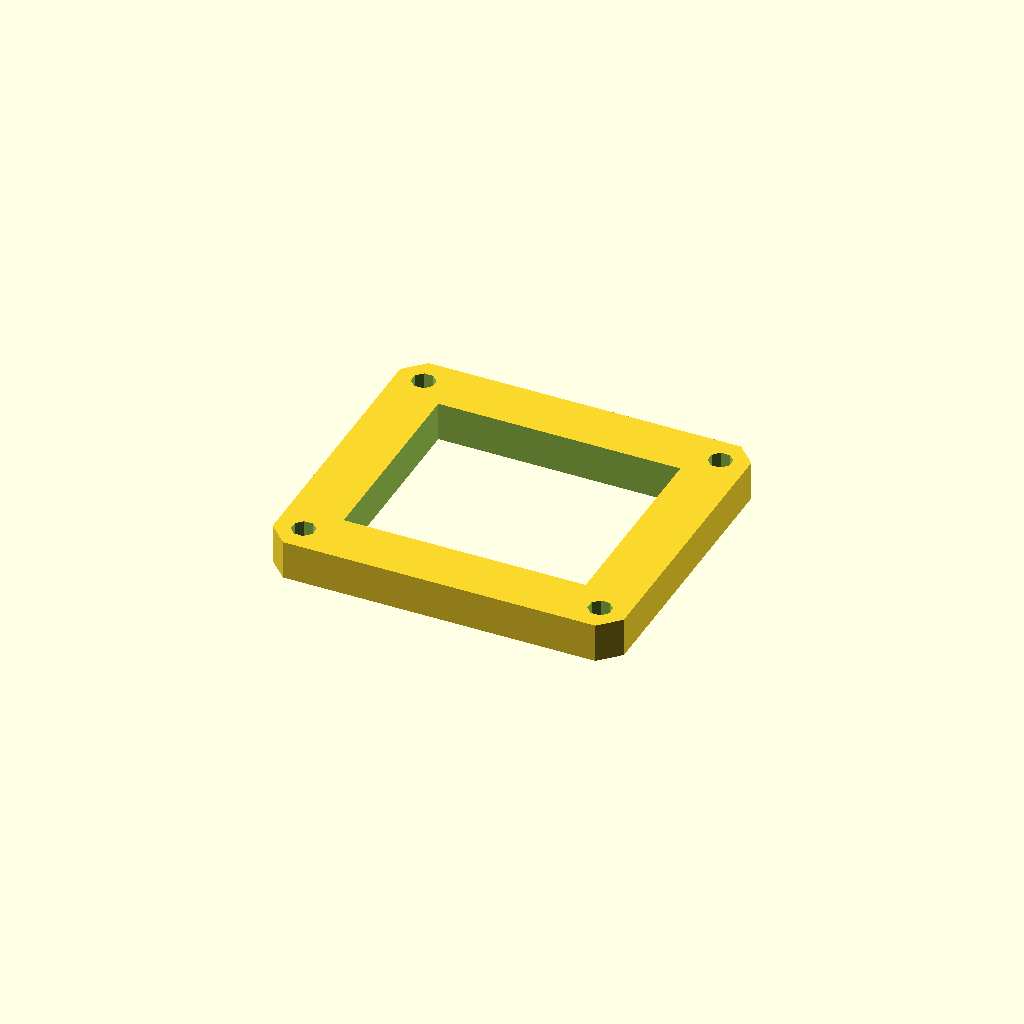
Cell 1 — every parameter at its default value.
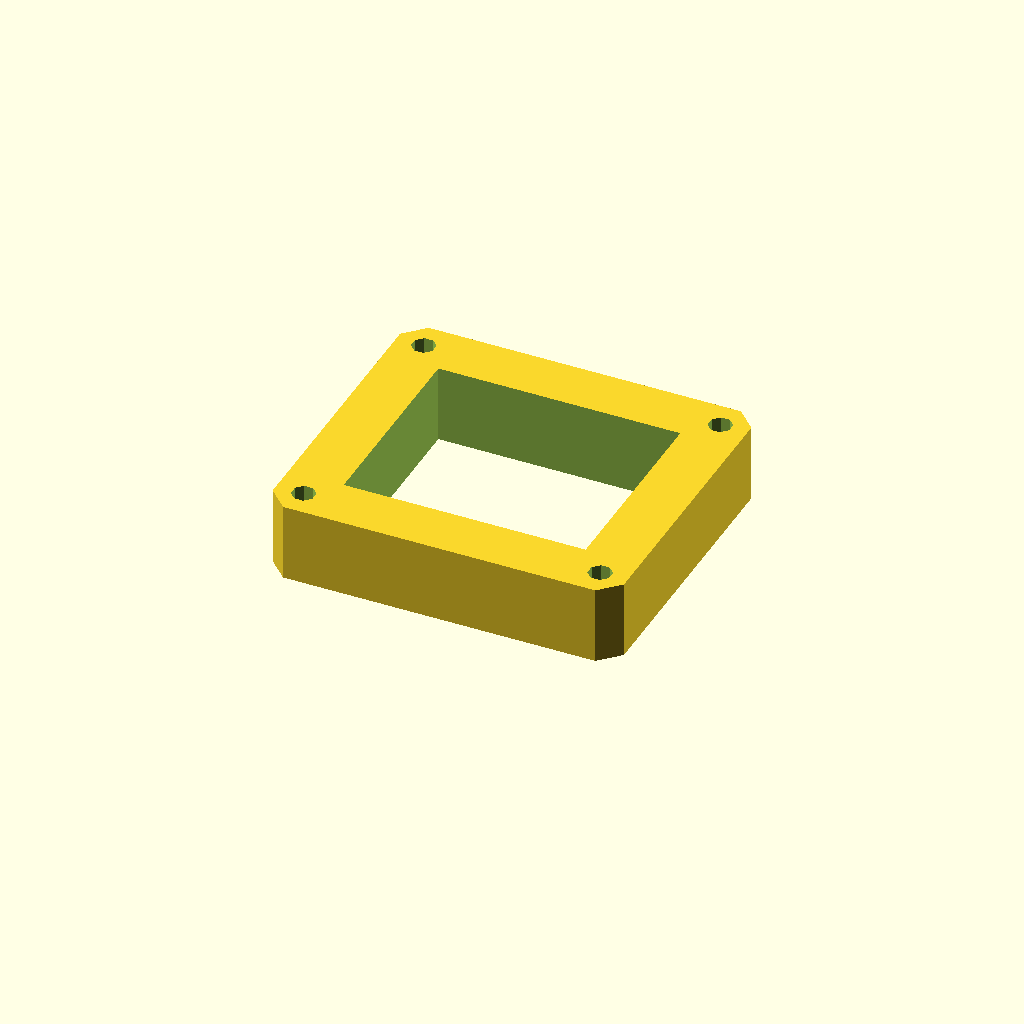
Cell 2 — plate_t set to 20, the other parameters unchanged.
All cells are drawn from one camera (rotation 55°, 0°, 25°, orthographic, colour scheme Cornfield), so only the parameter changes between them.
The OpenSCAD source (optional_data/data/sketch3/frameplates/part_0098.scad):
$fn = 32;

// ----------------------------------------------------------------------
// Frame plate: 90 x 80 frame, 14 mm rails
// ----------------------------------------------------------------------

// --- parameters (mm) ---
plate_l = 90;             // plate length, X
plate_w = 80;             // plate width, Y
plate_t = 10;             // plate thickness, Z (extrusion height)
corner_c = 5;             // corner chamfer
frame_bar = 14;           // frame rail width
bolt_r = 3;               // corner bolt window radius
bolt_inset = 7;           // bolt centre inset from the edges
fit_tol = 0.05;           // declared fit tolerance (prompt contract)
free_tol = 0.2;           // declared free tolerance (prompt contract)

win_l = plate_l - 2 * frame_bar;  // window length
win_w = plate_w - 2 * frame_bar;  // window width
bolt_d = 2 * bolt_r;  // corner hole diameter

profile = [[5, 0], [85, 0], [90, 5], [90, 75], [85, 80], [5, 80], [0, 75], [0, 5]];  // primary outline, 8 points, counter clockwise
void_1 = [[14, 14], [76, 14], [76, 66], [14, 66]];  // the window, 4 points
void_2 = [[9.772, 8.148], [8.148, 9.772], [5.852, 9.772], [4.228, 8.148], [4.228, 5.852], [5.852, 4.228], [8.148, 4.228], [9.772, 5.852]];  // corner bolt window, 8 points
void_3 = [[85.772, 8.148], [84.148, 9.772], [81.852, 9.772], [80.228, 8.148], [80.228, 5.852], [81.852, 4.228], [84.148, 4.228], [85.772, 5.852]];  // corner bolt window, 8 points
void_4 = [[9.772, 74.148], [8.148, 75.772], [5.852, 75.772], [4.228, 74.148], [4.228, 71.852], [5.852, 70.228], [8.148, 70.228], [9.772, 71.852]];  // corner bolt window, 8 points
void_5 = [[85.772, 74.148], [84.148, 75.772], [81.852, 75.772], [80.228, 74.148], [80.228, 71.852], [81.852, 70.228], [84.148, 70.228], [85.772, 71.852]];  // corner bolt window, 8 points

// --- the one profile operation ---
difference() {
  linear_extrude(height = plate_t) polygon(points = profile);
  translate([0, 0, -1])
    linear_extrude(height = plate_t + 2) polygon(points = void_1);
  translate([0, 0, -1])
    linear_extrude(height = plate_t + 2) polygon(points = void_2);
  translate([0, 0, -1])
    linear_extrude(height = plate_t + 2) polygon(points = void_3);
  translate([0, 0, -1])
    linear_extrude(height = plate_t + 2) polygon(points = void_4);
  translate([0, 0, -1])
    linear_extrude(height = plate_t + 2) polygon(points = void_5);
}
Customizer parameters (derived from the source; name, type, default, range or options):
plate_l: number, default 90
plate_w: number, default 80
plate_t: number, default 10
corner_c: number, default 5
frame_bar: number, default 14
bolt_r: number, default 3
bolt_inset: number, default 7
fit_tol: number, default 0.05
free_tol: number, default 0.2
